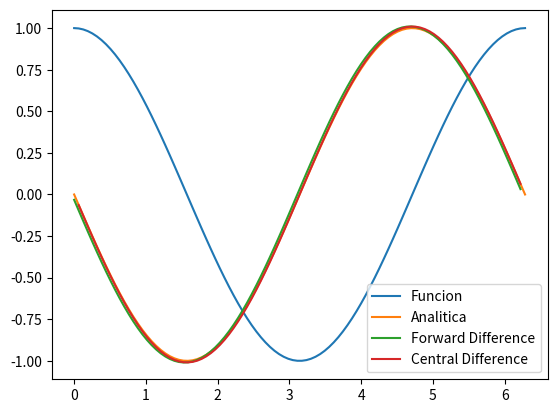
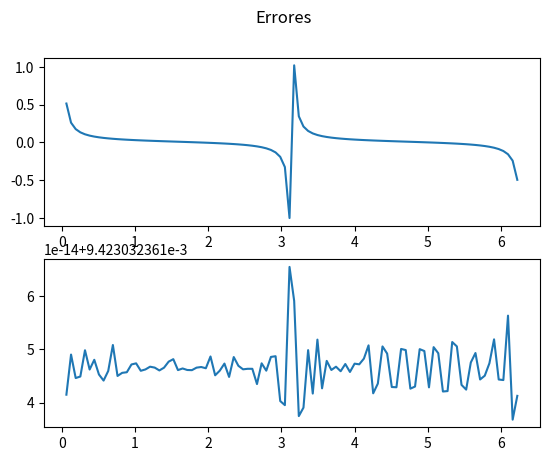
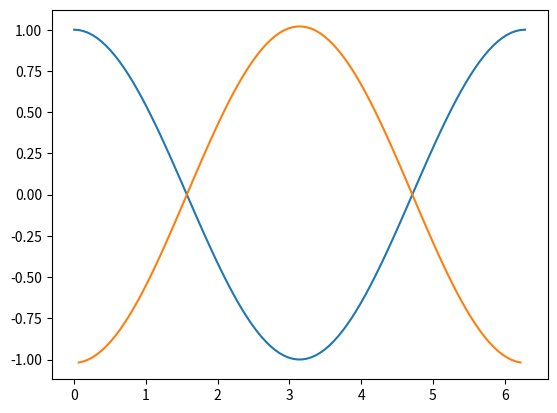
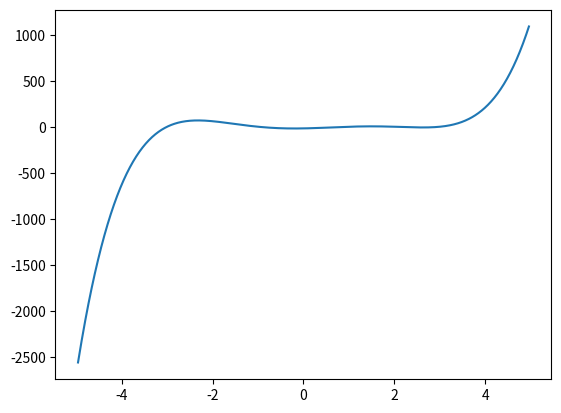

These figures' Python source, in order:
import numpy as np
import matplotlib.pylab as plt
def f(x):
  return np.cos(x)
def fordiff(x0,xf,n):
  x=np.linspace(x0,xf,n)
  y=f(x)
  h=(xf-x0)/n
  yd=[]
  for t in range(n-1):
    if t!=n-1:
      yd.append((y[t+1]-y[t])/h)
  return x,y,yd
def centdiff(x0,xf,n):
  x=np.linspace(x0,xf,n)
  y=f(x)
  h=(xf-x0)/n
  yd=[]
  for t in range(n-1):
    if t==0:
      pass
    elif t!=n-1:
      yd.append(((
          ((y[t+1]+y[t])/2)-
           (y[t-1]+y[t])/2))/
           h)
    else:
      pass
  return x,y,yd
x,y,yd=fordiff(0,2*np.pi,100)
x1,y1,yd1=centdiff(0,2*np.pi,100)
plt.plot(x,y,label='Funcion')
plt.plot(x,-np.sin(x),label='Analitica')
plt.plot(x[:-1],yd,label='Forward Difference')
plt.plot(x1[1:-1],yd1,label='Central Difference')
plt.legend()
plt.savefig('DerivadaFun.png')
plt.close()
#Errores |(valor numérico - valor analitico)/valor analitico|
efordiff=(np.array(yd)-np.array(-np.sin(x)[:-1]))/np.array(-np.sin(x)[:-1])
ecentdiff=(np.array(yd1)-np.array(-np.sin(x)[1:-1]))/np.array(-np.sin(x)[1:-1])
fig, axs = plt.subplots(2)
fig.suptitle('Errores')
axs[0].plot(x[:-1],efordiff)
axs[1].plot(x[1:-1],ecentdiff)
plt.savefig('ErrorDerivada.png')
plt.close()
#Segunda derivada
def der2esc(x0,xf,n):
  x=np.linspace(x0,xf,n)
  y=f(x)
  h=(xf-x0)/n
  yd=[]
  for t in range(n-1):
    if t==0:
      pass
    elif t!=n-1:
      yd.append((
          y[t+1]+
          y[t-1]-
          (2*y[t]))/
           h**2)
    else:
      pass
  return x,y,yd
x2,y2,yd2=der2esc(0,2*np.pi,100)
x1,y1,yd1=centdiff(0,2*np.pi,100)
plt.plot(x,y)
plt.plot(x2[1:-1],yd2)
plt.savefig('2DerivadaFun.pdf')
plt.close()
#Rhampson
# Funcion polinomica
def poli(x):
  return (x**5)-(2.0*x**4)-(10.0*x**3)+(20.0*x*x)+ (9.0*x)-18.0

# Derivada de la funcion
def poli_dev(x):
    return (5*x**4)-(8*x**3)-(30*x**2)+(40*x)+ (9.0)

x=np.linspace(-5,5,1000)
y=poli(x)
plt.plot(x[4:-4],y[4:-4])
plt.savefig('JimenezJuan_NRpoli.pdf')
plt.close()
def newtonRaphson(x,e,N):
    for i in range(N):
        x1 = x - (poli(x)/poli_dev(x))
        if abs(x1-x)<e:
          print(f'Iteración N°{i} - x={x1} - f(x)={poli(x1)}')
          break
        else:
          print(f'Iteración N°{i} - x={x1} - f(x)={poli(x1)}')
          x=x+1
newtonRaphson(-3,0.0001,200)
